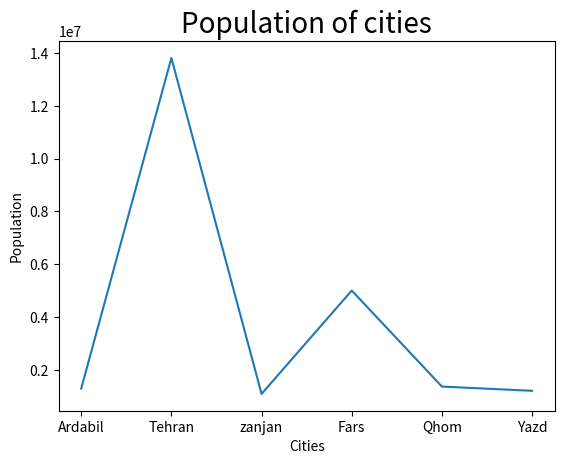

This chart was generated by the following Python code:
import matplotlib as mpl
import matplotlib.pyplot as plt
plt.plot([
        "Ardabil","Tehran","zanjan","Fars","Qhom","Yazd"],
         [1297000, 13807000,1095000,5006000,1373000,1213000])

plt.title("Population of cities",fontsize=20)
plt.xlabel("Cities")
plt.ylabel("Population")
plt.show()
